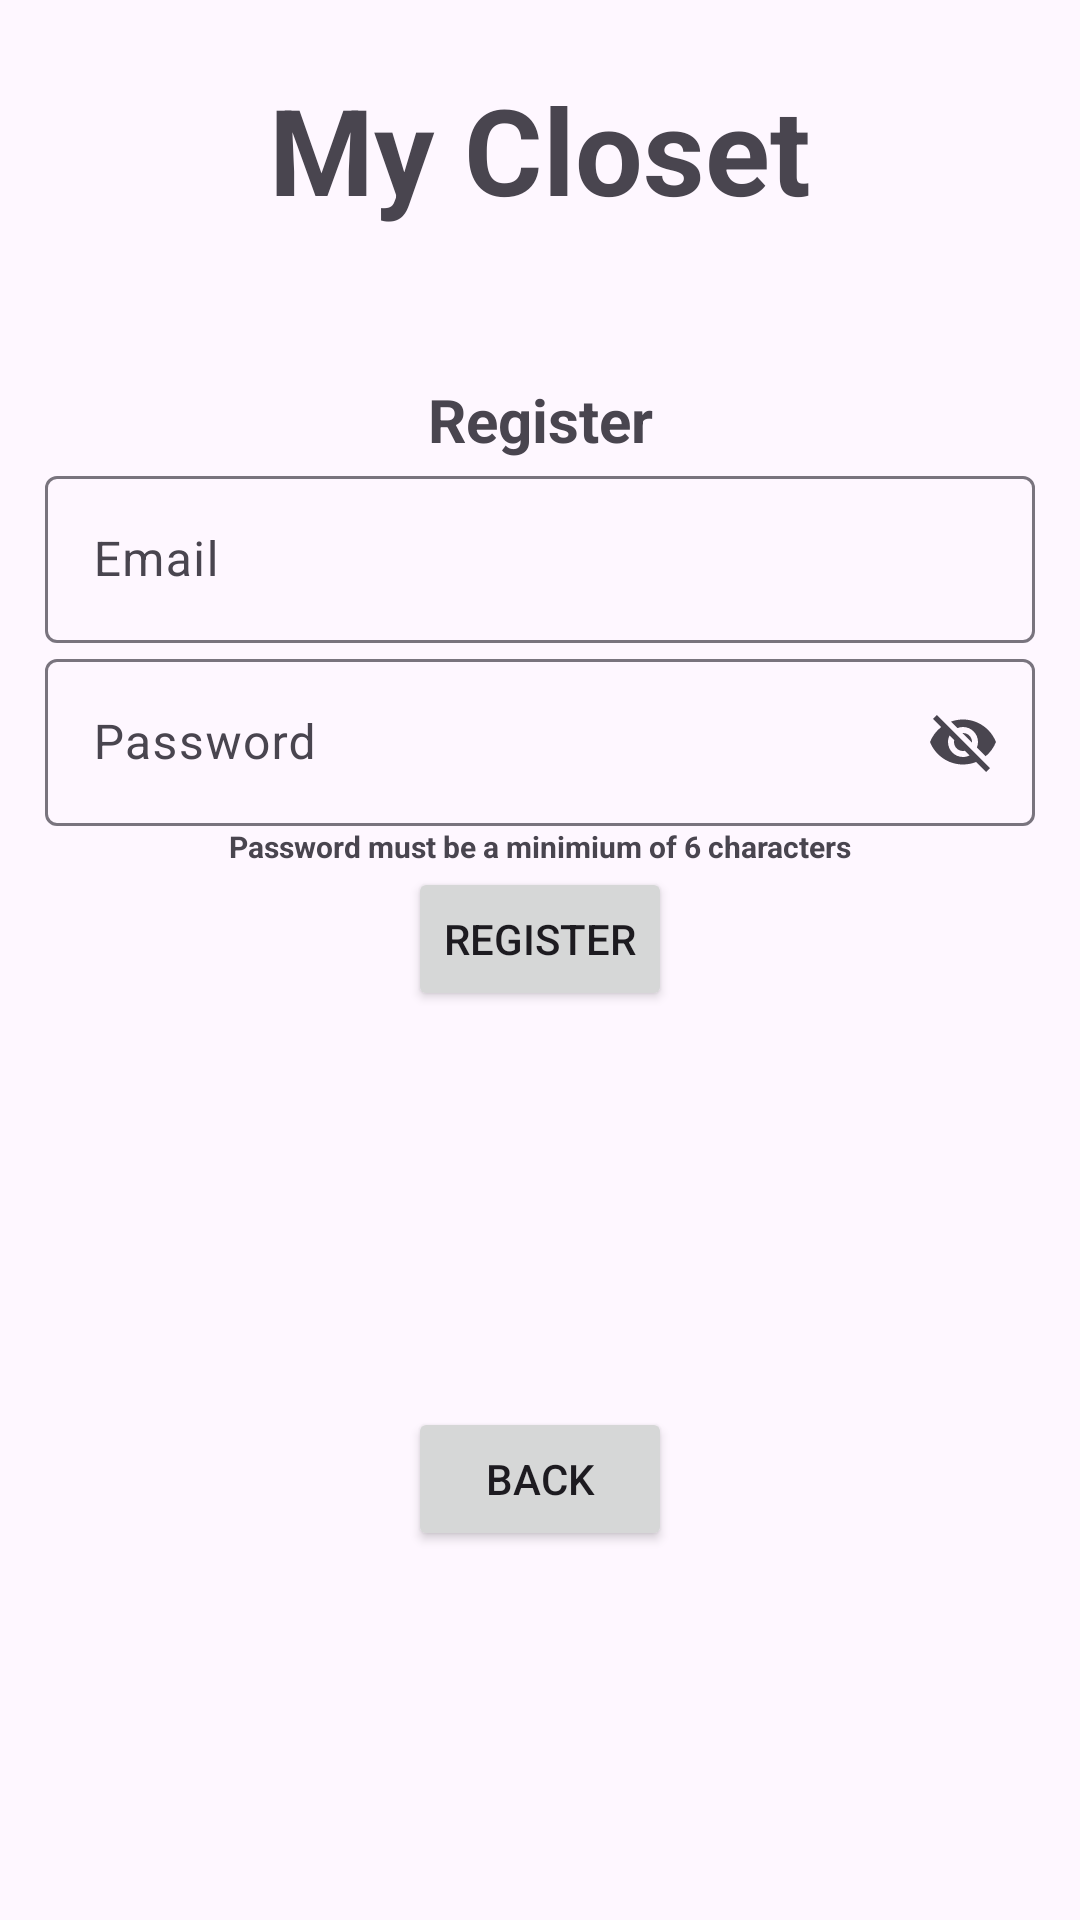

Produce the Android XML layout that renders to this screen, including the resource entries it uses.
<!-- AndroidManifest.xml: application theme Theme.MyClosetApp -->
<!-- res/layout/activity_register.xml -->
<?xml version="1.0" encoding="utf-8"?>
<LinearLayout xmlns:android="http://schemas.android.com/apk/res/android"
    xmlns:app="http://schemas.android.com/apk/res-auto"
    xmlns:tools="http://schemas.android.com/tools"
    android:layout_width="match_parent"
    android:orientation="vertical"
    android:gravity="center"
    android:layout_height="match_parent"
    android:padding="15dp"
    tools:context=".Register">

    <TextView
        android:text="@string/my_closet"
        android:textSize="40sp"
        android:textStyle="bold"
        android:gravity="center"
        android:layout_marginBottom="50dp"
        android:layout_width="match_parent"
        android:layout_height="wrap_content" />
    <TextView
        android:text="@string/Register"
        android:textSize="20sp"
        android:textStyle="bold"
        android:gravity="center"
        android:layout_width="match_parent"
        android:layout_height="wrap_content" />
    <com.google.android.material.textfield.TextInputLayout
        android:layout_width="match_parent"
        android:layout_height="wrap_content" >

        <com.google.android.material.textfield.TextInputEditText
            android:id="@+id/email"
            android:hint="@string/email"
            android:layout_width="match_parent"
            android:layout_height="wrap_content" />
    </com.google.android.material.textfield.TextInputLayout>

    <com.google.android.material.textfield.TextInputLayout
        android:layout_width="match_parent"
        android:layout_height="wrap_content"
        app:endIconMode="password_toggle">

        <com.google.android.material.textfield.TextInputEditText
            android:id="@+id/password"
            android:hint="@string/password"
            android:layout_width="match_parent"
            android:layout_height="wrap_content" />
    </com.google.android.material.textfield.TextInputLayout>
    <TextView
        android:text="Password must be a minimium of 6 characters"
        android:textSize="10sp"
        android:textStyle="bold"
        android:gravity="center"
        android:layout_width="match_parent"
        android:layout_height="wrap_content"/>
    <Button
        android:id="@+id/registerScreenRegister"
        android:layout_width="wrap_content"
        android:layout_height="wrap_content"
        android:layout_marginBottom="132dp"
        android:text="@string/Register"
        app:layout_constraintBottom_toBottomOf="parent"
        app:layout_constraintEnd_toEndOf="parent"
        app:layout_constraintStart_toStartOf="parent" />

    <Button
        android:id="@+id/backButton"
        android:layout_width="wrap_content"
        android:layout_height="wrap_content"
        android:layout_marginBottom="100dp"
        android:text="Back"
        app:layout_constraintEnd_toEndOf="parent"
        app:layout_constraintHorizontal_bias="0.755"
        app:layout_constraintTop_toTopOf="parent" />
</LinearLayout>
<!-- resources referenced by this layout -->
<resources>
  <string name="Register">Register</string>
  <string name="email">Email</string>
  <string name="my_closet">My Closet</string>
  <string name="password">Password</string>
  <style name="Theme.MyClosetApp" parent="Base.Theme.MyClosetApp" />
  <style name="Base.Theme.MyClosetApp" parent="Theme.Material3.DayNight.NoActionBar">
          
          
      </style>
</resources>
